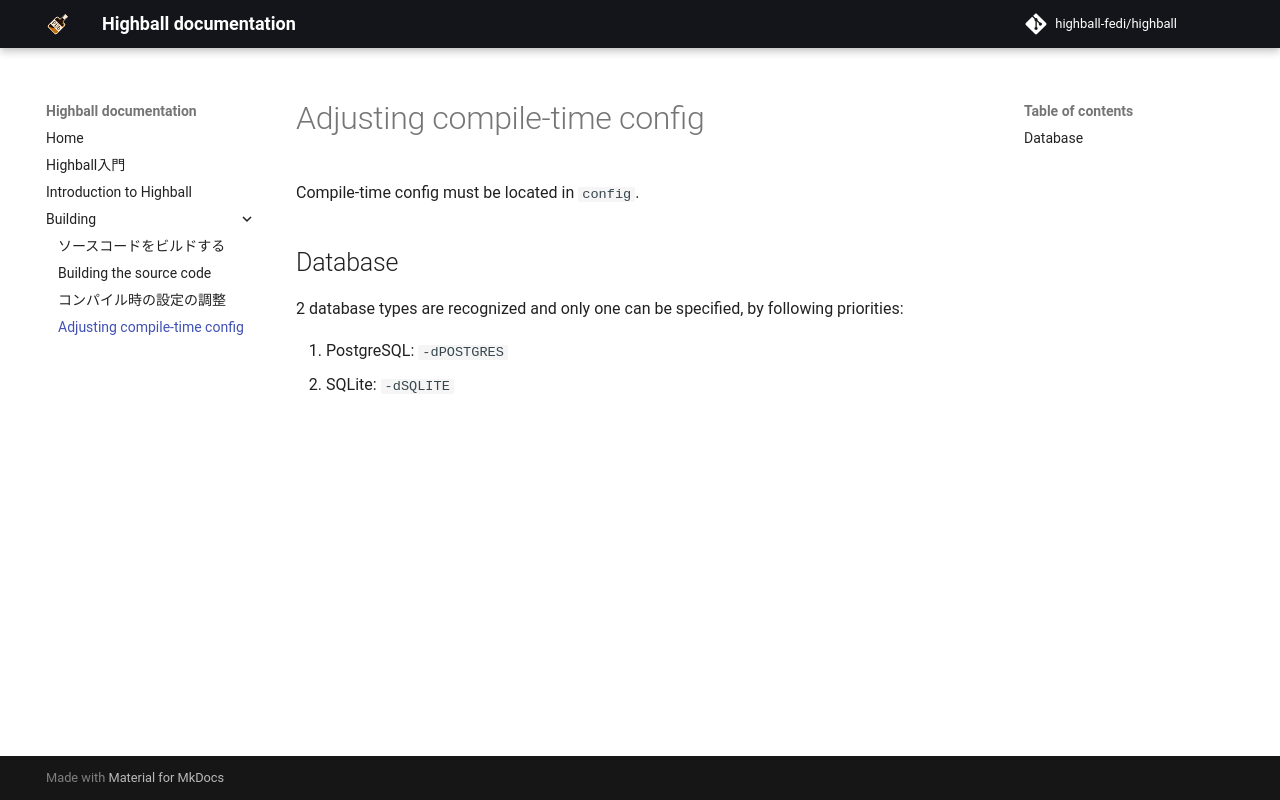

repository: highball-fedi/highball · page: building/config/index.html · generator: mkdocs

# Adjusting compile-time config

Compile-time config must be located in `config`.

## Database

2 database types are recognized and only one can be specified, by following priorities:

1. PostgreSQL: `-dPOSTGRES`
2. SQLite: `-dSQLITE`
